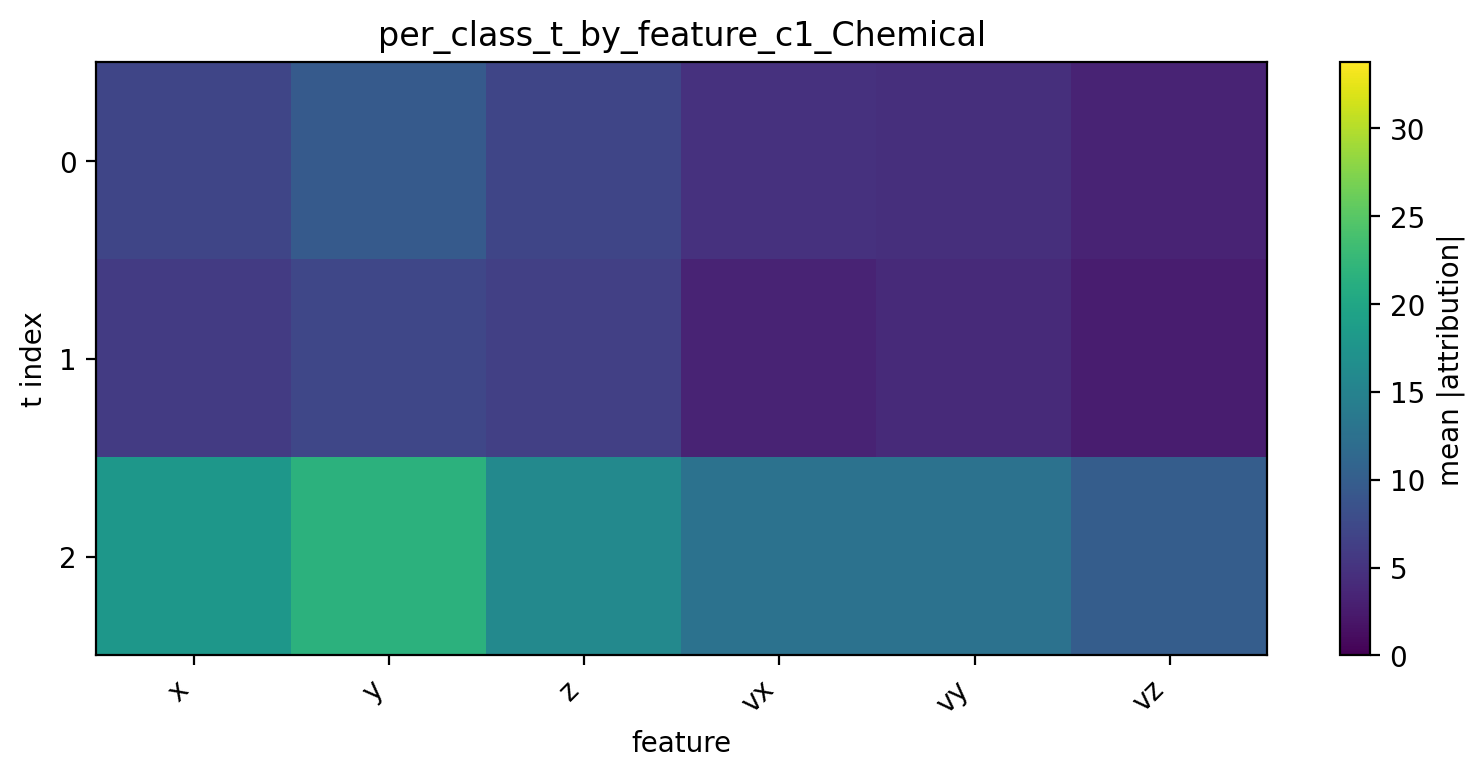

The data file committed next to this chart (first rows):
t, x, y, z, vx, vy, vz
0, 7.109, 9.561, 7.01, 4.751, 4.61, 3.389
1, 5.869, 7.171, 6.328, 3.415, 3.974, 2.756
2, 17.88, 21.63, 15.82, 12.68, 12.78, 9.909
